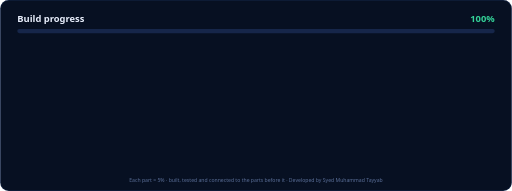
t = 0.00 s
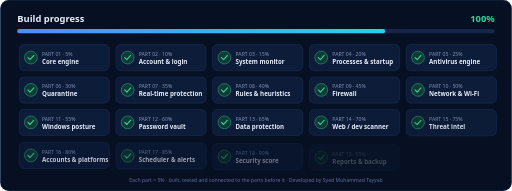
t = 1.52 s
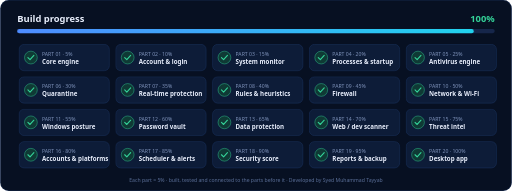
t = 2.17 s
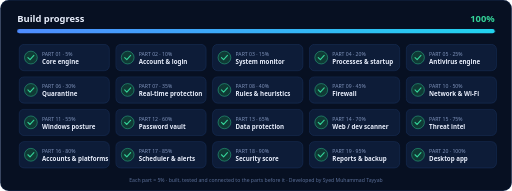
t = 2.82 s
t = 3.47 s: frame unchanged from t = 2.82 s, image omitted
t = 4.12 s: frame unchanged from t = 2.82 s, image omitted

The animated SVG that drew these frames (rendered in a browser with its animation timeline set to each time). Animation: 2 CSS @keyframes rules; one cycle of 4.12 s.

<svg xmlns="http://www.w3.org/2000/svg" width="1200" height="448" viewBox="0 0 1200 448" role="img" aria-label="All 20 build parts complete">
<!-- Cyber Hub build board - Developed by Syed Muhammad Tayyab -->
<defs><linearGradient id="b" x1="0" y1="0" x2="1" y2="0"><stop offset="0" stop-color="#4f8cff"/><stop offset="1" stop-color="#22d3ee"/></linearGradient>
<style>text{font-family:"Segoe UI",Roboto,Arial,sans-serif}.c{animation:in .5s ease-out both}@keyframes in{from{opacity:0;transform:translateY(8px)}to{opacity:1;transform:none}}
.fill{animation:fill 2.6s ease-out both;transform-origin:left}@keyframes fill{from{transform:scaleX(0)}to{transform:scaleX(1)}}</style></defs>
<rect width="1200" height="448" rx="20" fill="#071022"/><rect x=".5" y=".5" width="1199" height="447" rx="20" fill="none" stroke="#4f8cff" stroke-opacity=".3"/>
<text x="40" y="52" font-size="22" font-weight="700" fill="#e8eefc">Build progress</text>
<text x="1160" y="52" text-anchor="end" font-size="22" font-weight="800" fill="#34d399">100%</text>
<rect x="40" y="68" width="1120" height="10" rx="5" fill="#16264a"/>
<g transform="translate(40,68)"><rect class="fill" width="1120" height="10" rx="5" fill="url(#b)"/></g>
<g class="c" style="animation-delay:0.00s"><rect x="44" y="104" width="212" height="62" rx="12" fill="#0d1c38" stroke="#2c4f8f" stroke-opacity=".6"/><circle cx="72" cy="135" r="15" fill="#0f3a35" stroke="#34d399"/><path d="M65 135l5 5 9-10" fill="none" stroke="#34d399" stroke-width="2.6" stroke-linecap="round" stroke-linejoin="round"/><text x="98" y="131" font-size="12" fill="#7f93bb">PART 01 · 5%</text><text x="98" y="150" font-size="14.5" font-weight="650" fill="#e8eefc">Core engine</text></g>
<g class="c" style="animation-delay:0.08s"><rect x="271" y="104" width="212" height="62" rx="12" fill="#0d1c38" stroke="#2c4f8f" stroke-opacity=".6"/><circle cx="299" cy="135" r="15" fill="#0f3a35" stroke="#34d399"/><path d="M292 135l5 5 9-10" fill="none" stroke="#34d399" stroke-width="2.6" stroke-linecap="round" stroke-linejoin="round"/><text x="325" y="131" font-size="12" fill="#7f93bb">PART 02 · 10%</text><text x="325" y="150" font-size="14.5" font-weight="650" fill="#e8eefc">Account &amp; login</text></g>
<g class="c" style="animation-delay:0.16s"><rect x="498" y="104" width="212" height="62" rx="12" fill="#0d1c38" stroke="#2c4f8f" stroke-opacity=".6"/><circle cx="526" cy="135" r="15" fill="#0f3a35" stroke="#34d399"/><path d="M519 135l5 5 9-10" fill="none" stroke="#34d399" stroke-width="2.6" stroke-linecap="round" stroke-linejoin="round"/><text x="552" y="131" font-size="12" fill="#7f93bb">PART 03 · 15%</text><text x="552" y="150" font-size="14.5" font-weight="650" fill="#e8eefc">System monitor</text></g>
<g class="c" style="animation-delay:0.24s"><rect x="725" y="104" width="212" height="62" rx="12" fill="#0d1c38" stroke="#2c4f8f" stroke-opacity=".6"/><circle cx="753" cy="135" r="15" fill="#0f3a35" stroke="#34d399"/><path d="M746 135l5 5 9-10" fill="none" stroke="#34d399" stroke-width="2.6" stroke-linecap="round" stroke-linejoin="round"/><text x="779" y="131" font-size="12" fill="#7f93bb">PART 04 · 20%</text><text x="779" y="150" font-size="14.5" font-weight="650" fill="#e8eefc">Processes &amp; startup</text></g>
<g class="c" style="animation-delay:0.32s"><rect x="952" y="104" width="212" height="62" rx="12" fill="#0d1c38" stroke="#2c4f8f" stroke-opacity=".6"/><circle cx="980" cy="135" r="15" fill="#0f3a35" stroke="#34d399"/><path d="M973 135l5 5 9-10" fill="none" stroke="#34d399" stroke-width="2.6" stroke-linecap="round" stroke-linejoin="round"/><text x="1006" y="131" font-size="12" fill="#7f93bb">PART 05 · 25%</text><text x="1006" y="150" font-size="14.5" font-weight="650" fill="#e8eefc">Antivirus engine</text></g>
<g class="c" style="animation-delay:0.40s"><rect x="44" y="180" width="212" height="62" rx="12" fill="#0d1c38" stroke="#2c4f8f" stroke-opacity=".6"/><circle cx="72" cy="211" r="15" fill="#0f3a35" stroke="#34d399"/><path d="M65 211l5 5 9-10" fill="none" stroke="#34d399" stroke-width="2.6" stroke-linecap="round" stroke-linejoin="round"/><text x="98" y="207" font-size="12" fill="#7f93bb">PART 06 · 30%</text><text x="98" y="226" font-size="14.5" font-weight="650" fill="#e8eefc">Quarantine</text></g>
<g class="c" style="animation-delay:0.48s"><rect x="271" y="180" width="212" height="62" rx="12" fill="#0d1c38" stroke="#2c4f8f" stroke-opacity=".6"/><circle cx="299" cy="211" r="15" fill="#0f3a35" stroke="#34d399"/><path d="M292 211l5 5 9-10" fill="none" stroke="#34d399" stroke-width="2.6" stroke-linecap="round" stroke-linejoin="round"/><text x="325" y="207" font-size="12" fill="#7f93bb">PART 07 · 35%</text><text x="325" y="226" font-size="14.5" font-weight="650" fill="#e8eefc">Real-time protection</text></g>
<g class="c" style="animation-delay:0.56s"><rect x="498" y="180" width="212" height="62" rx="12" fill="#0d1c38" stroke="#2c4f8f" stroke-opacity=".6"/><circle cx="526" cy="211" r="15" fill="#0f3a35" stroke="#34d399"/><path d="M519 211l5 5 9-10" fill="none" stroke="#34d399" stroke-width="2.6" stroke-linecap="round" stroke-linejoin="round"/><text x="552" y="207" font-size="12" fill="#7f93bb">PART 08 · 40%</text><text x="552" y="226" font-size="14.5" font-weight="650" fill="#e8eefc">Rules &amp; heuristics</text></g>
<g class="c" style="animation-delay:0.64s"><rect x="725" y="180" width="212" height="62" rx="12" fill="#0d1c38" stroke="#2c4f8f" stroke-opacity=".6"/><circle cx="753" cy="211" r="15" fill="#0f3a35" stroke="#34d399"/><path d="M746 211l5 5 9-10" fill="none" stroke="#34d399" stroke-width="2.6" stroke-linecap="round" stroke-linejoin="round"/><text x="779" y="207" font-size="12" fill="#7f93bb">PART 09 · 45%</text><text x="779" y="226" font-size="14.5" font-weight="650" fill="#e8eefc">Firewall</text></g>
<g class="c" style="animation-delay:0.72s"><rect x="952" y="180" width="212" height="62" rx="12" fill="#0d1c38" stroke="#2c4f8f" stroke-opacity=".6"/><circle cx="980" cy="211" r="15" fill="#0f3a35" stroke="#34d399"/><path d="M973 211l5 5 9-10" fill="none" stroke="#34d399" stroke-width="2.6" stroke-linecap="round" stroke-linejoin="round"/><text x="1006" y="207" font-size="12" fill="#7f93bb">PART 10 · 50%</text><text x="1006" y="226" font-size="14.5" font-weight="650" fill="#e8eefc">Network &amp; Wi-Fi</text></g>
<g class="c" style="animation-delay:0.80s"><rect x="44" y="256" width="212" height="62" rx="12" fill="#0d1c38" stroke="#2c4f8f" stroke-opacity=".6"/><circle cx="72" cy="287" r="15" fill="#0f3a35" stroke="#34d399"/><path d="M65 287l5 5 9-10" fill="none" stroke="#34d399" stroke-width="2.6" stroke-linecap="round" stroke-linejoin="round"/><text x="98" y="283" font-size="12" fill="#7f93bb">PART 11 · 55%</text><text x="98" y="302" font-size="14.5" font-weight="650" fill="#e8eefc">Windows posture</text></g>
<g class="c" style="animation-delay:0.88s"><rect x="271" y="256" width="212" height="62" rx="12" fill="#0d1c38" stroke="#2c4f8f" stroke-opacity=".6"/><circle cx="299" cy="287" r="15" fill="#0f3a35" stroke="#34d399"/><path d="M292 287l5 5 9-10" fill="none" stroke="#34d399" stroke-width="2.6" stroke-linecap="round" stroke-linejoin="round"/><text x="325" y="283" font-size="12" fill="#7f93bb">PART 12 · 60%</text><text x="325" y="302" font-size="14.5" font-weight="650" fill="#e8eefc">Password vault</text></g>
<g class="c" style="animation-delay:0.96s"><rect x="498" y="256" width="212" height="62" rx="12" fill="#0d1c38" stroke="#2c4f8f" stroke-opacity=".6"/><circle cx="526" cy="287" r="15" fill="#0f3a35" stroke="#34d399"/><path d="M519 287l5 5 9-10" fill="none" stroke="#34d399" stroke-width="2.6" stroke-linecap="round" stroke-linejoin="round"/><text x="552" y="283" font-size="12" fill="#7f93bb">PART 13 · 65%</text><text x="552" y="302" font-size="14.5" font-weight="650" fill="#e8eefc">Data protection</text></g>
<g class="c" style="animation-delay:1.04s"><rect x="725" y="256" width="212" height="62" rx="12" fill="#0d1c38" stroke="#2c4f8f" stroke-opacity=".6"/><circle cx="753" cy="287" r="15" fill="#0f3a35" stroke="#34d399"/><path d="M746 287l5 5 9-10" fill="none" stroke="#34d399" stroke-width="2.6" stroke-linecap="round" stroke-linejoin="round"/><text x="779" y="283" font-size="12" fill="#7f93bb">PART 14 · 70%</text><text x="779" y="302" font-size="14.5" font-weight="650" fill="#e8eefc">Web / dev scanner</text></g>
<g class="c" style="animation-delay:1.12s"><rect x="952" y="256" width="212" height="62" rx="12" fill="#0d1c38" stroke="#2c4f8f" stroke-opacity=".6"/><circle cx="980" cy="287" r="15" fill="#0f3a35" stroke="#34d399"/><path d="M973 287l5 5 9-10" fill="none" stroke="#34d399" stroke-width="2.6" stroke-linecap="round" stroke-linejoin="round"/><text x="1006" y="283" font-size="12" fill="#7f93bb">PART 15 · 75%</text><text x="1006" y="302" font-size="14.5" font-weight="650" fill="#e8eefc">Threat intel</text></g>
<g class="c" style="animation-delay:1.20s"><rect x="44" y="332" width="212" height="62" rx="12" fill="#0d1c38" stroke="#2c4f8f" stroke-opacity=".6"/><circle cx="72" cy="363" r="15" fill="#0f3a35" stroke="#34d399"/><path d="M65 363l5 5 9-10" fill="none" stroke="#34d399" stroke-width="2.6" stroke-linecap="round" stroke-linejoin="round"/><text x="98" y="359" font-size="12" fill="#7f93bb">PART 16 · 80%</text><text x="98" y="378" font-size="14.5" font-weight="650" fill="#e8eefc">Accounts &amp; platforms</text></g>
<g class="c" style="animation-delay:1.28s"><rect x="271" y="332" width="212" height="62" rx="12" fill="#0d1c38" stroke="#2c4f8f" stroke-opacity=".6"/><circle cx="299" cy="363" r="15" fill="#0f3a35" stroke="#34d399"/><path d="M292 363l5 5 9-10" fill="none" stroke="#34d399" stroke-width="2.6" stroke-linecap="round" stroke-linejoin="round"/><text x="325" y="359" font-size="12" fill="#7f93bb">PART 17 · 85%</text><text x="325" y="378" font-size="14.5" font-weight="650" fill="#e8eefc">Scheduler &amp; alerts</text></g>
<g class="c" style="animation-delay:1.36s"><rect x="498" y="332" width="212" height="62" rx="12" fill="#0d1c38" stroke="#2c4f8f" stroke-opacity=".6"/><circle cx="526" cy="363" r="15" fill="#0f3a35" stroke="#34d399"/><path d="M519 363l5 5 9-10" fill="none" stroke="#34d399" stroke-width="2.6" stroke-linecap="round" stroke-linejoin="round"/><text x="552" y="359" font-size="12" fill="#7f93bb">PART 18 · 90%</text><text x="552" y="378" font-size="14.5" font-weight="650" fill="#e8eefc">Security score</text></g>
<g class="c" style="animation-delay:1.44s"><rect x="725" y="332" width="212" height="62" rx="12" fill="#0d1c38" stroke="#2c4f8f" stroke-opacity=".6"/><circle cx="753" cy="363" r="15" fill="#0f3a35" stroke="#34d399"/><path d="M746 363l5 5 9-10" fill="none" stroke="#34d399" stroke-width="2.6" stroke-linecap="round" stroke-linejoin="round"/><text x="779" y="359" font-size="12" fill="#7f93bb">PART 19 · 95%</text><text x="779" y="378" font-size="14.5" font-weight="650" fill="#e8eefc">Reports &amp; backup</text></g>
<g class="c" style="animation-delay:1.52s"><rect x="952" y="332" width="212" height="62" rx="12" fill="#0d1c38" stroke="#2c4f8f" stroke-opacity=".6"/><circle cx="980" cy="363" r="15" fill="#0f3a35" stroke="#34d399"/><path d="M973 363l5 5 9-10" fill="none" stroke="#34d399" stroke-width="2.6" stroke-linecap="round" stroke-linejoin="round"/><text x="1006" y="359" font-size="12" fill="#7f93bb">PART 20 · 100%</text><text x="1006" y="378" font-size="14.5" font-weight="650" fill="#e8eefc">Desktop app</text></g>
<text x="600" y="426" text-anchor="middle" font-size="12" fill="#5b6f98">Each part = 5% · built, tested and connected to the parts before it · Developed by Syed Muhammad Tayyab</text></svg>
